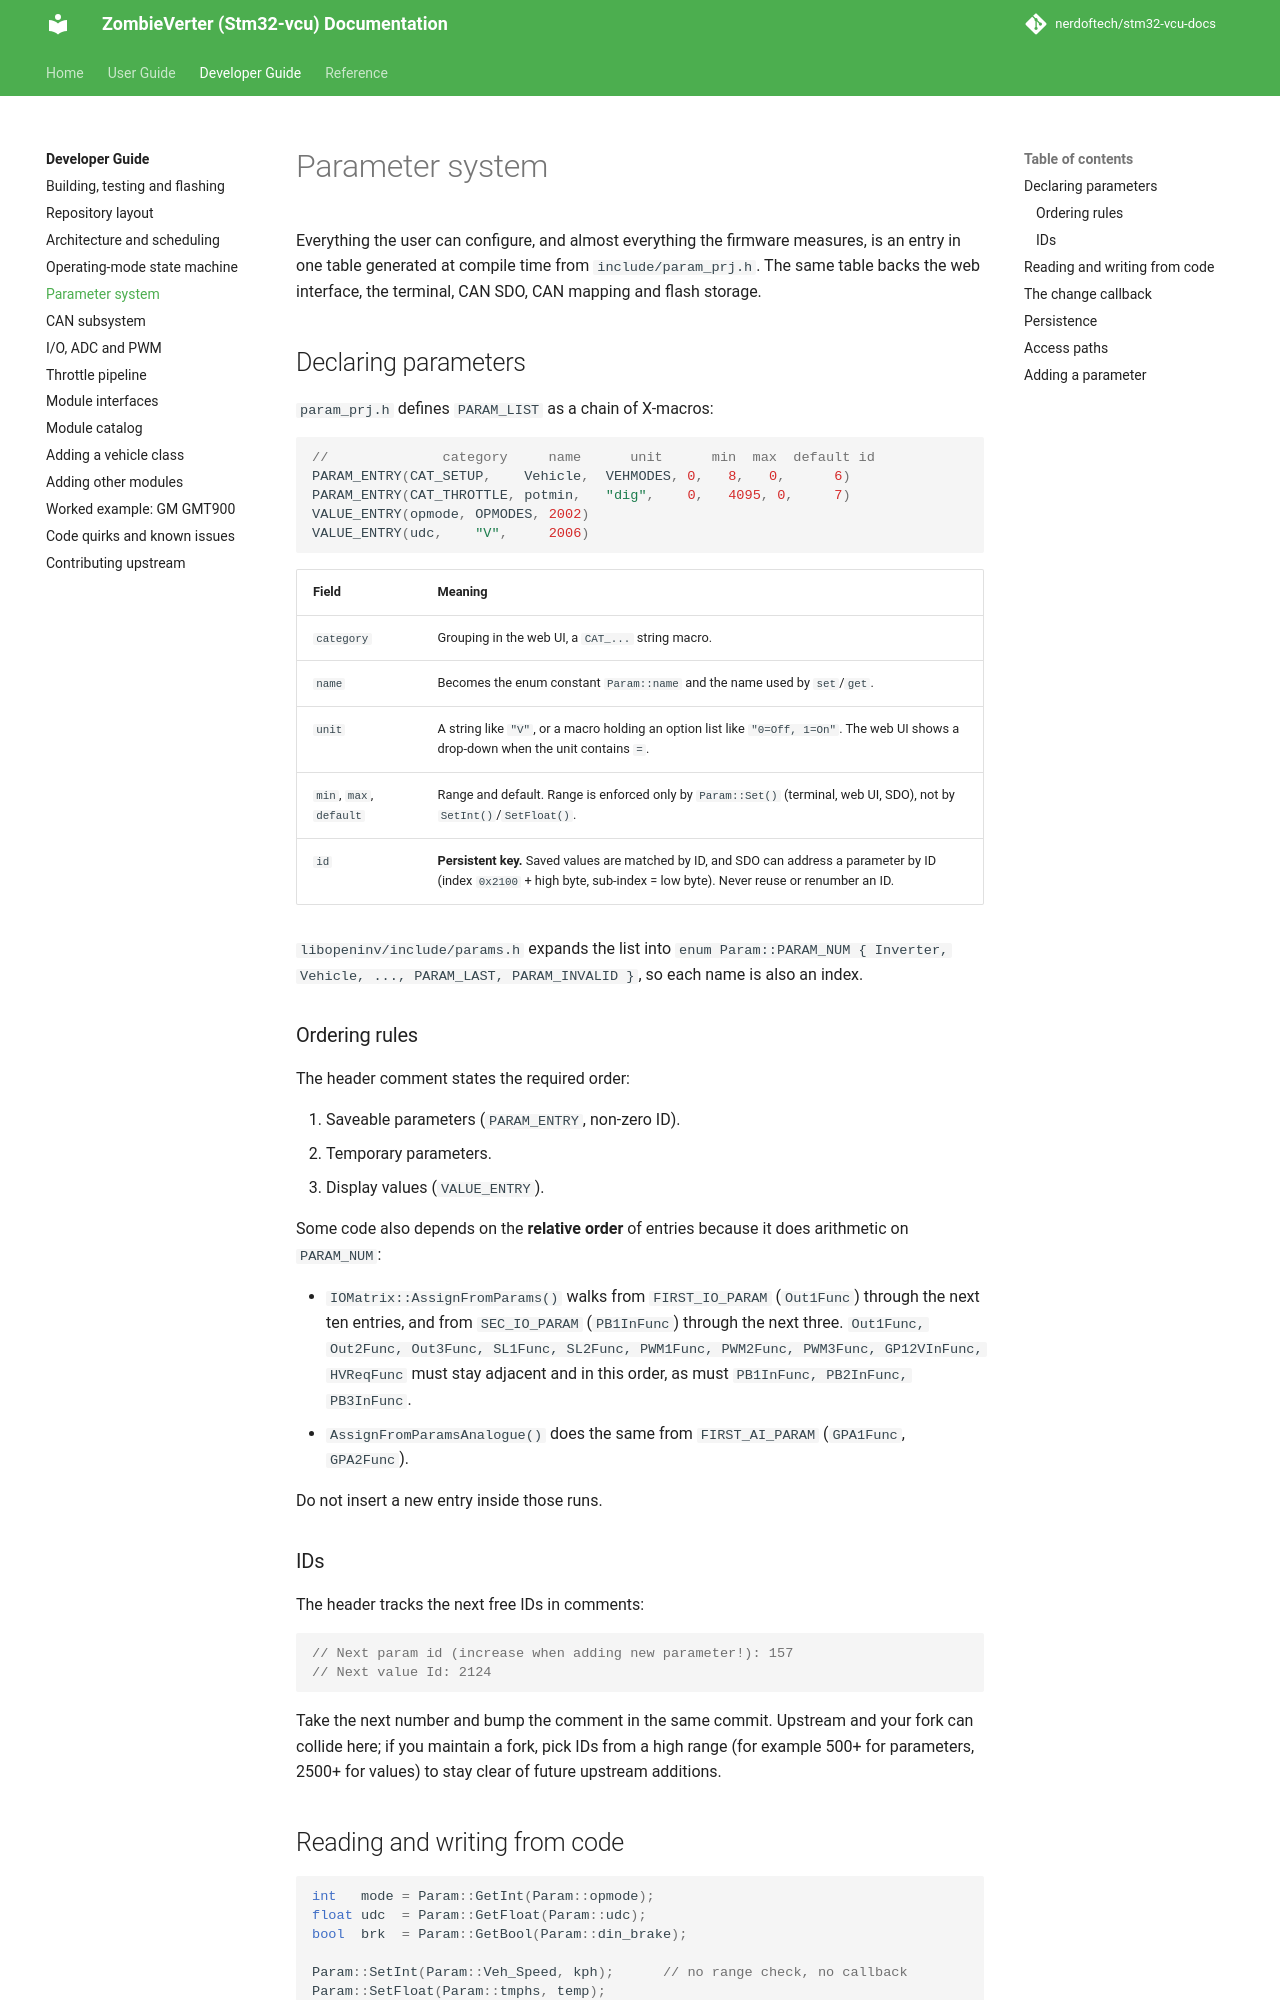

repository: nerdoftech/stm32-vcu-docs · page: dev/parameters/index.html · generator: mkdocs

# Parameter system

Everything the user can configure, and almost everything the firmware measures, is an
entry in one table generated at compile time from `include/param_prj.h`. The same table
backs the web interface, the terminal, CAN SDO, CAN mapping and flash storage.

## Declaring parameters

`param_prj.h` defines `PARAM_LIST` as a chain of X-macros:

```cpp
//              category     name      unit      min  max  default id
PARAM_ENTRY(CAT_SETUP,    Vehicle,  VEHMODES, 0,   8,   0,      6)
PARAM_ENTRY(CAT_THROTTLE, potmin,   "dig",    0,   4095, 0,     7)
VALUE_ENTRY(opmode, OPMODES, 2002)
VALUE_ENTRY(udc,    "V",     2006)
```

| Field | Meaning |
|---|---|
| `category` | Grouping in the web UI, a `CAT_...` string macro. |
| `name` | Becomes the enum constant `Param::name` and the name used by `set`/`get`. |
| `unit` | A string like `"V"`, or a macro holding an option list like `"0=Off, 1=On"`. The web UI shows a drop-down when the unit contains `=`. |
| `min`, `max`, `default` | Range and default. Range is enforced only by `Param::Set()` (terminal, web UI, SDO), not by `SetInt()`/`SetFloat()`. |
| `id` | **Persistent key.** Saved values are matched by ID, and SDO can address a parameter by ID (index `0x2100` + high byte, sub-index = low byte). Never reuse or renumber an ID. |

`libopeninv/include/params.h` expands the list into `enum Param::PARAM_NUM { Inverter,
Vehicle, ..., PARAM_LAST, PARAM_INVALID }`, so each name is also an index.

### Ordering rules

The header comment states the required order:

1. Saveable parameters (`PARAM_ENTRY`, non-zero ID).
2. Temporary parameters.
3. Display values (`VALUE_ENTRY`).

Some code also depends on the **relative order** of entries because it does arithmetic
on `PARAM_NUM`:

- `IOMatrix::AssignFromParams()` walks from `FIRST_IO_PARAM` (`Out1Func`) through the
  next ten entries, and from `SEC_IO_PARAM` (`PB1InFunc`) through the next three.
  `Out1Func, Out2Func, Out3Func, SL1Func, SL2Func, PWM1Func, PWM2Func, PWM3Func,
  GP12VInFunc, HVReqFunc` must stay adjacent and in this order, as must
  `PB1InFunc, PB2InFunc, PB3InFunc`.
- `AssignFromParamsAnalogue()` does the same from `FIRST_AI_PARAM` (`GPA1Func`,
  `GPA2Func`).

Do not insert a new entry inside those runs.

### IDs

The header tracks the next free IDs in comments:

```cpp
// Next param id (increase when adding new parameter!): 157
// Next value Id: 2124
```

Take the next number and bump the comment in the same commit. Upstream and your fork can
collide here; if you maintain a fork, pick IDs from a high range (for example 500+ for
parameters, 2500+ for values) to stay clear of future upstream additions.
